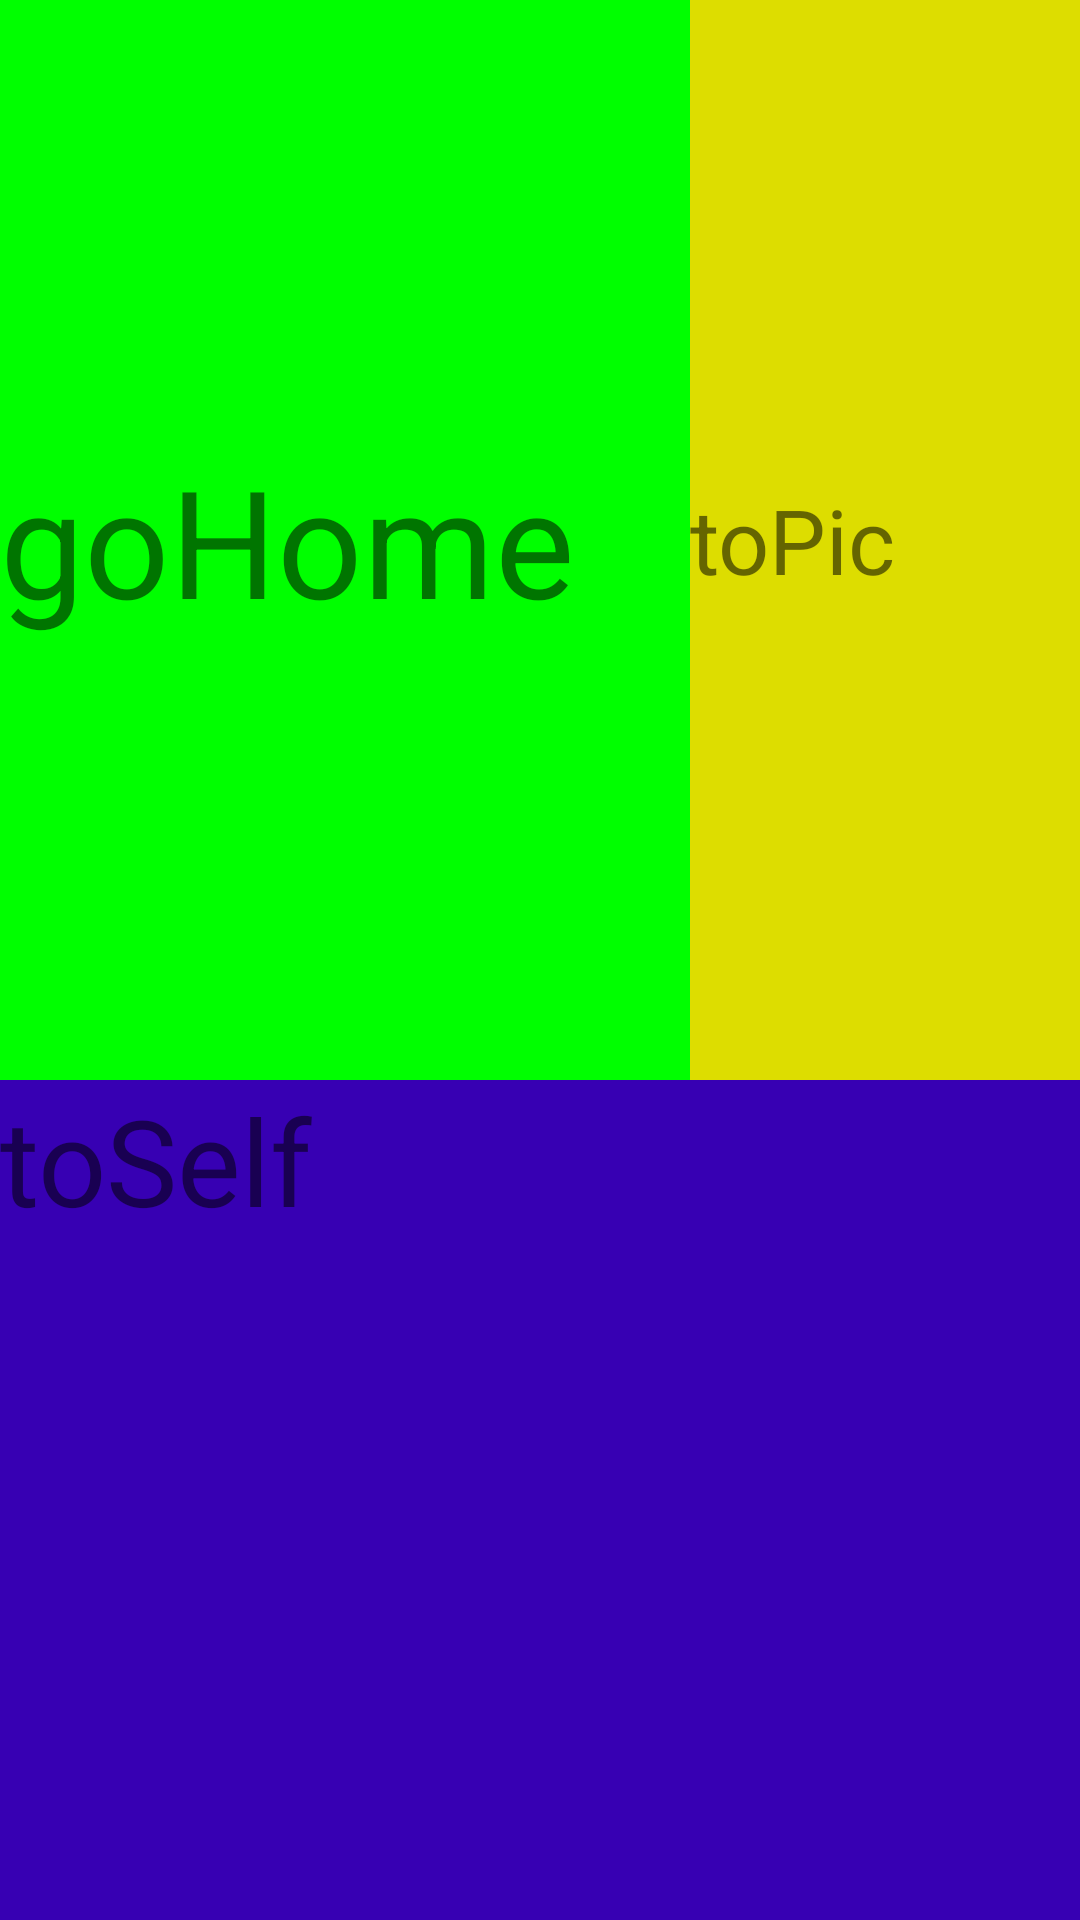

This screen was rendered from an Android layout file. Write that file and the resources it references.
<!-- AndroidManifest.xml: fallback theme Theme.MaterialComponents.DayNight.NoActionBar -->
<!-- res/layout/activity_download.xml -->
<?xml version="1.0" encoding="utf-8"?>
<LinearLayout
    xmlns:android="http://schemas.android.com/apk/res/android"
    android:layout_width="match_parent"
    android:layout_height="match_parent"
    android:orientation="vertical"
    >

    <LinearLayout
        android:layout_width="match_parent"
        android:layout_height="@dimen/tv1_height"
        android:orientation="horizontal"
        >

        <LinearLayout
            android:layout_width="@dimen/tv1_width"
            android:layout_height="@dimen/tv1_height"
            android:background="#0f0"

            >


            <TextView
                android:id="@+id/download_to_home"
                android:textSize="@dimen/tv1_size"
                android:includeFontPadding="true"
                android:layout_width="match_parent"
                android:layout_height="wrap_content"
                android:layout_gravity="center"
                android:onClick="onClick"
                android:text="goHome"
                />

        </LinearLayout>


        <LinearLayout
            android:background="#dd0"
            android:layout_width="@dimen/tv2_width"
            android:layout_height="@dimen/tv2_height">


            <TextView
                android:id="@+id/download_to_pic"
                android:layout_gravity="center"
                android:includeFontPadding="true"
                android:textSize="@dimen/tv2_size"
                android:text="toPic"
                android:layout_width="wrap_content"
                android:layout_height="wrap_content"
                android:onClick="onClick"
                />

        </LinearLayout>

    </LinearLayout>


    <TextView
        android:id="@+id/download_to_self"
        android:layout_width="@dimen/tv3_width"
        android:layout_height="@dimen/tv3_height"
        android:textSize="@dimen/tv3_size"
        android:background="@color/colorPrimaryDark"
        android:onClick="onClick"
        android:text="toSelf"/>

</LinearLayout>
<!-- resources referenced by this layout -->
<resources>
  <dimen name="tv1_height">720px</dimen>
  <dimen name="tv1_size">160px</dimen>
  <dimen name="tv1_width">460px</dimen>
  <dimen name="tv2_height">720px</dimen>
  <dimen name="tv2_size">90px</dimen>
  <dimen name="tv2_width">260px</dimen>
  <dimen name="tv3_height">560px</dimen>
  <dimen name="tv3_size">80px</dimen>
  <dimen name="tv3_width">720px</dimen>
  <!-- not gathered from this repository: default colours our renderer supplied (Android Studio template values) -->
  <color name="colorPrimaryDark">#FF3700B3</color>
</resources>
